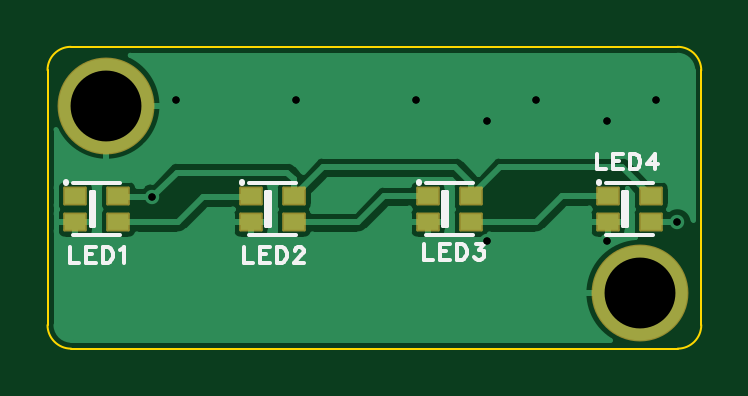
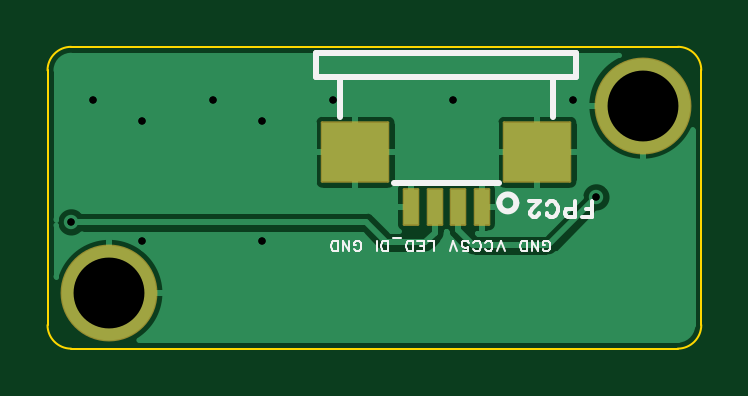
Circuit board: 11 layer files. Board 27.7 x 12.8 mm.
- drill: Drill_PTH_Through.DRL (440 bytes)
- drill: Drill_PTH_Through_Via.DRL (360 bytes)
- outline: Gerber_BoardOutlineLayer.GKO (904 bytes)
- bottom_copper: Gerber_BottomLayer.GBL (10113 bytes)
- paste: Gerber_BottomPasteMaskLayer.GBP (831 bytes)
- bottom_silk: Gerber_BottomSilkscreenLayer.GBO (6842 bytes)
- bottom_mask: Gerber_BottomSolderMaskLayer.GBS (1176 bytes)
- top_copper: Gerber_TopLayer.GTL (14771 bytes)
- paste: Gerber_TopPasteMaskLayer.GTP (1032 bytes)
- top_silk: Gerber_TopSilkscreenLayer.GTO (5624 bytes)
- top_mask: Gerber_TopSolderMaskLayer.GTS (1359 bytes)

=== drill: Drill_PTH_Through.DRL ===
;TYPE=PLATED
;Layer: PTH_Through
;EasyEDA Pro v3.2.135, 2026-06-15 15:00:53
;Gerber Generator version 0.3
M48
METRIC,LZ,0000.00000
;Hole size 1 = 0.30500 METRIC
T01C0.30500
;Hole size 2 = 3.00000 METRIC
T02C3.00000
%
G05
G90
T01
X12.827Y-1.43904
X-9.398Y-0.381
X-8.39942Y3.73428
X-3.31942Y3.73428
X1.76058Y3.73428
X6.84058Y3.73428
X11.92058Y3.73428
X4.75Y2.87
X9.83Y2.87
X4.75Y-2.21
X9.83Y-2.21
T02
X-11.35056Y3.50669
X11.22563Y-4.42933
M30
=== drill: Drill_PTH_Through_Via.DRL ===
;TYPE=PLATED
;Layer: PTH_Through_Via
;EasyEDA Pro v3.2.135, 2026-06-15 15:00:53
;Gerber Generator version 0.3
M48
METRIC,LZ,0000.00000
;Hole size 1 = 0.30500 METRIC
T01C0.30500
%
G05
G90
T01
X12.827Y-1.43904
X-9.398Y-0.381
X-8.39942Y3.73428
X-3.31942Y3.73428
X1.76058Y3.73428
X6.84058Y3.73428
X11.92058Y3.73428
X4.75Y2.87
X9.83Y2.87
X4.75Y-2.21
X9.83Y-2.21
M30
=== outline: Gerber_BoardOutlineLayer.GKO ===
G04 Layer: BoardOutlineLayer*
G04 EasyEDA Pro v3.2.135, 2026-06-15 15:00:53*
G04 Gerber Generator version 0.3*
G04 Scale: 100 percent, Rotated: No, Reflected: No*
G04 Dimensions in millimeters*
G04 Leading zeros omitted, absolute positions, 4 integers and 5 decimals*
G04 Generated by one-click*
G04 Object Configs: Pad,Via,Track,Text,Image,Dimension,BoardOutline,BoardCutout,CopperFilled,SolidRegion,FPCStiffener,Line,PlaneZone,ComponentProperty,ComponentSilkscreen,TearDrop*
G04 Layer Configs: 1,2,3,4,5,6,7,8,9,10,11,13,14,56*
G04 Copper Areas: 0*
%FSLAX45Y45*%
%MOMM*%
%ADD10C,0.1*%
%ADD11C,0.1893*%
G75*


G04 PolygonModel Start*
G54D10*
G01X-1383755Y-578386D02*
G01X-1383755Y500639D01*
G02X-1285026Y599369I98730J0D01*
G01X1283756Y599369D01*
G02X1383756Y499369I0J-100000D01*
G01X1383756Y-578386D01*
G02X1283756Y-678386I-100000J0D01*
G01X-1283756Y-678386D01*
G02X-1383755Y-578386I0J100000D01*

M02*


=== bottom_copper: Gerber_BottomLayer.GBL (10113 bytes, source omitted) ===
=== paste: Gerber_BottomPasteMaskLayer.GBP ===
G04 Layer: BottomPasteMaskLayer*
G04 EasyEDA Pro v3.2.135, 2026-06-15 15:00:53*
G04 Gerber Generator version 0.3*
G04 Scale: 100 percent, Rotated: No, Reflected: No*
G04 Dimensions in millimeters*
G04 Leading zeros omitted, absolute positions, 4 integers and 5 decimals*
G04 Generated by one-click*
G04 Object Configs: Pad,Via,Track,Text,Image,Dimension,BoardOutline,BoardCutout,CopperFilled,SolidRegion,FPCStiffener,Line,PlaneZone,ComponentProperty,ComponentSilkscreen,TearDrop*
G04 Layer Configs: 1,2,3,4,5,6,7,8,9,10,11,13,14,56*
G04 Copper Areas: 0*
%FSLAX45Y45*%
%MOMM*%
%ADD10R,2.79999X2.49999*%
%ADD11R,0.6X1.5*%
%ADD12C,0.4354*%
G75*


G04 Pad Start*
G54D10*
G01X80188Y153099D03*
G01X-689788Y153099D03*
G54D11*
G01X-154788Y-76898D03*
G01X-254787Y-76898D03*
G01X-354787Y-76898D03*
G01X-454787Y-76898D03*
G04 Pad End*

M02*


=== bottom_silk: Gerber_BottomSilkscreenLayer.GBO (6842 bytes, source omitted) ===
=== bottom_mask: Gerber_BottomSolderMaskLayer.GBS ===
G04 Layer: BottomSolderMaskLayer*
G04 EasyEDA Pro v3.2.135, 2026-06-15 15:00:53*
G04 Gerber Generator version 0.3*
G04 Scale: 100 percent, Rotated: No, Reflected: No*
G04 Dimensions in millimeters*
G04 Leading zeros omitted, absolute positions, 4 integers and 5 decimals*
G04 Generated by one-click*
G04 Object Configs: Pad,Via,Track,Text,Image,Dimension,BoardOutline,BoardCutout,CopperFilled,SolidRegion,FPCStiffener,Line,PlaneZone,ComponentProperty,ComponentSilkscreen,TearDrop*
G04 Layer Configs: 1,2,3,4,5,6,7,8,9,10,11,13,14,56*
G04 Copper Areas: 0*
%FSLAX45Y45*%
%MOMM*%
%AMRoundRect*1,1,$1,$2,$3*1,1,$1,$4,$5*1,1,$1,0-$2,0-$3*1,1,$1,0-$4,0-$5*20,1,$1,$2,$3,$4,$5,0*20,1,$1,$4,$5,0-$2,0-$3,0*20,1,$1,0-$2,0-$3,0-$4,0-$5,0*20,1,$1,0-$4,0-$5,$2,$3,0*4,1,4,$2,$3,$4,$5,0-$2,0-$3,0-$4,0-$5,$2,$3,0*%
%ADD10C,4.1016*%
%ADD11RoundRect,0.10003X-1.4X1.25X1.4X1.25*%
%ADD12RoundRect,0.10003X-0.3X0.75X0.3X0.75*%
%ADD13C,0.1403*%
G75*


G04 Pad Start*
G54D10*
G01X-1135056Y350669D03*
G01X1122563Y-442933D03*
G54D11*
G01X80188Y153099D03*
G01X-689788Y153099D03*
G54D12*
G01X-154788Y-76898D03*
G01X-254787Y-76898D03*
G01X-354787Y-76898D03*
G01X-454787Y-76898D03*
G04 Pad End*

M02*


=== top_copper: Gerber_TopLayer.GTL (14771 bytes, source omitted) ===
=== paste: Gerber_TopPasteMaskLayer.GTP ===
G04 Layer: TopPasteMaskLayer*
G04 EasyEDA Pro v3.2.135, 2026-06-15 15:00:53*
G04 Gerber Generator version 0.3*
G04 Scale: 100 percent, Rotated: No, Reflected: No*
G04 Dimensions in millimeters*
G04 Leading zeros omitted, absolute positions, 4 integers and 5 decimals*
G04 Generated by one-click*
G04 Object Configs: Pad,Via,Track,Text,Image,Dimension,BoardOutline,BoardCutout,CopperFilled,SolidRegion,FPCStiffener,Line,PlaneZone,ComponentProperty,ComponentSilkscreen,TearDrop*
G04 Layer Configs: 1,2,3,4,5,6,7,8,9,10,11,13,14,56*
G04 Copper Areas: 0*
%FSLAX45Y45*%
%MOMM*%
%ADD10R,0.9X0.7*%
%ADD11C,0.6060*%
G75*


G04 Pad Start*
G54D10*
G01X-1266503Y-33896D03*
G01X-1266503Y-143904D03*
G01X-1083496Y-143904D03*
G01X-1083496Y-33896D03*
G01X-523303Y-33896D03*
G01X-523303Y-143904D03*
G01X-340296Y-143904D03*
G01X-340296Y-33896D03*
G01X225997Y-33896D03*
G01X225997Y-143904D03*
G01X409004Y-143904D03*
G01X409004Y-33896D03*
G01X987997Y-33896D03*
G01X987997Y-143904D03*
G01X1171004Y-143904D03*
G01X1171004Y-33896D03*
G04 Pad End*

M02*


=== top_silk: Gerber_TopSilkscreenLayer.GTO ===
G04 Layer: TopSilkscreenLayer*
G04 EasyEDA Pro v3.2.135, 2026-06-15 15:00:53*
G04 Gerber Generator version 0.3*
G04 Scale: 100 percent, Rotated: No, Reflected: No*
G04 Dimensions in millimeters*
G04 Leading zeros omitted, absolute positions, 4 integers and 5 decimals*
G04 Generated by one-click*
G04 Object Configs: Pad,Via,Track,Text,Image,Dimension,BoardOutline,BoardCutout,CopperFilled,SolidRegion,FPCStiffener,Line,PlaneZone,ComponentProperty,ComponentSilkscreen,TearDrop*
G04 Layer Configs: 1,2,3,4,5,6,7,8,9,10,11,13,14,56*
G04 Copper Areas: 0*
%FSLAX45Y45*%
%MOMM*%
%ADD10C,0.1524*%
%ADD11C,0.15199*%
%ADD12C,0.254*%
%ADD13C,0.5349*%
G75*


G04 Text Start*
G54D10*
G01X-1287780Y-248666D02*
G01X-1287780Y-313690D01*
G01X-1287780Y-313690D02*
G01X-1250696Y-313690D01*
G01X-1220470Y-248666D02*
G01X-1220470Y-313690D01*
G01X-1220470Y-248666D02*
G01X-1180338Y-248666D01*
G01X-1220470Y-279654D02*
G01X-1195832Y-279654D01*
G01X-1220470Y-313690D02*
G01X-1180338Y-313690D01*
G01X-1150112Y-248666D02*
G01X-1150112Y-313690D01*
G01X-1150112Y-248666D02*
G01X-1128522Y-248666D01*
G01X-1119378Y-251714D01*
G01X-1113028Y-257810D01*
G01X-1109980Y-264160D01*
G01X-1106932Y-273304D01*
G01X-1106932Y-288798D01*
G01X-1109980Y-298196D01*
G01X-1113028Y-304292D01*
G01X-1119378Y-310642D01*
G01X-1128522Y-313690D01*
G01X-1150112Y-313690D01*
G01X-1076706Y-261112D02*
G01X-1070610Y-257810D01*
G01X-1061466Y-248666D01*
G01X-1061466Y-313690D01*
G01X-551180Y-248666D02*
G01X-551180Y-313690D01*
G01X-551180Y-313690D02*
G01X-514096Y-313690D01*
G01X-483870Y-248666D02*
G01X-483870Y-313690D01*
G01X-483870Y-248666D02*
G01X-443738Y-248666D01*
G01X-483870Y-279654D02*
G01X-459232Y-279654D01*
G01X-483870Y-313690D02*
G01X-443738Y-313690D01*
G01X-413512Y-248666D02*
G01X-413512Y-313690D01*
G01X-413512Y-248666D02*
G01X-391922Y-248666D01*
G01X-382778Y-251714D01*
G01X-376428Y-257810D01*
G01X-373380Y-264160D01*
G01X-370332Y-273304D01*
G01X-370332Y-288798D01*
G01X-373380Y-298196D01*
G01X-376428Y-304292D01*
G01X-382778Y-310642D01*
G01X-391922Y-313690D01*
G01X-413512Y-313690D01*
G01X-337058Y-264160D02*
G01X-337058Y-261112D01*
G01X-334010Y-254762D01*
G01X-330962Y-251714D01*
G01X-324866Y-248666D01*
G01X-312420Y-248666D01*
G01X-306070Y-251714D01*
G01X-303022Y-254762D01*
G01X-299974Y-261112D01*
G01X-299974Y-267208D01*
G01X-303022Y-273304D01*
G01X-309372Y-282702D01*
G01X-340106Y-313690D01*
G01X-296926Y-313690D01*
G01X210820Y-235966D02*
G01X210820Y-300990D01*
G01X210820Y-300990D02*
G01X247904Y-300990D01*
G01X278130Y-235966D02*
G01X278130Y-300990D01*
G01X278130Y-235966D02*
G01X318262Y-235966D01*
G01X278130Y-266954D02*
G01X302768Y-266954D01*
G01X278130Y-300990D02*
G01X318262Y-300990D01*
G01X348488Y-235966D02*
G01X348488Y-300990D01*
G01X348488Y-235966D02*
G01X370078Y-235966D01*
G01X379222Y-239014D01*
G01X385572Y-245110D01*
G01X388620Y-251460D01*
G01X391668Y-260604D01*
G01X391668Y-276098D01*
G01X388620Y-285496D01*
G01X385572Y-291592D01*
G01X379222Y-297942D01*
G01X370078Y-300990D01*
G01X348488Y-300990D01*
G01X427990Y-235966D02*
G01X462026Y-235966D01*
G01X443484Y-260604D01*
G01X452628Y-260604D01*
G01X458978Y-263652D01*
G01X462026Y-266954D01*
G01X465074Y-276098D01*
G01X465074Y-282448D01*
G01X462026Y-291592D01*
G01X455930Y-297942D01*
G01X446532Y-300990D01*
G01X437134Y-300990D01*
G01X427990Y-297942D01*
G01X424942Y-294640D01*
G01X421894Y-288544D01*
G01X944420Y145733D02*
G01X944420Y80709D01*
G01X944420Y80709D02*
G01X981504Y80709D01*
G01X1011730Y145733D02*
G01X1011730Y80709D01*
G01X1011730Y145733D02*
G01X1051862Y145733D01*
G01X1011730Y114745D02*
G01X1036368Y114745D01*
G01X1011730Y80709D02*
G01X1051862Y80709D01*
G01X1082088Y145733D02*
G01X1082088Y80709D01*
G01X1082088Y145733D02*
G01X1103678Y145733D01*
G01X1112822Y142685D01*
G01X1119172Y136589D01*
G01X1122220Y130239D01*
G01X1125268Y121095D01*
G01X1125268Y105601D01*
G01X1122220Y96203D01*
G01X1119172Y90107D01*
G01X1112822Y83757D01*
G01X1103678Y80709D01*
G01X1082088Y80709D01*
G01X1186228Y145733D02*
G01X1155494Y102553D01*
G01X1201722Y102553D01*
G01X1186228Y145733D02*
G01X1186228Y80709D01*
G04 Text End*

G04 PolygonModel Start*
G54D11*
G01X-1199999Y-13904D02*
G01X-1185000Y-13904D01*
G01X-1185000Y-13904D02*
G01X-1185000Y-153901D01*
G01X-1185000Y-153901D02*
G01X-1185000Y-158900D01*
G01X-1185000Y-158900D02*
G01X-1199999Y-158900D01*
G01X-1199999Y-13904D02*
G01X-1199999Y-158902D01*
G54D12*
G01X-1305000Y26099D02*
G01X-1305000Y24915D01*
G54D11*
G01X-1075000Y21100D02*
G01X-1275000Y21100D01*
G01X-1275000Y-198900D02*
G01X-1075000Y-198900D01*
G01X-456799Y-13904D02*
G01X-441800Y-13904D01*
G01X-441800Y-13904D02*
G01X-441800Y-153901D01*
G01X-441800Y-153901D02*
G01X-441800Y-158900D01*
G01X-441800Y-158900D02*
G01X-456799Y-158900D01*
G01X-456799Y-13904D02*
G01X-456799Y-158902D01*
G54D12*
G01X-561800Y26099D02*
G01X-561800Y24915D01*
G54D11*
G01X-331800Y21100D02*
G01X-531800Y21100D01*
G01X-531800Y-198900D02*
G01X-331800Y-198900D01*
G01X292501Y-13904D02*
G01X307500Y-13904D01*
G01X307500Y-13904D02*
G01X307500Y-153901D01*
G01X307500Y-153901D02*
G01X307500Y-158900D01*
G01X307500Y-158900D02*
G01X292501Y-158900D01*
G01X292501Y-13904D02*
G01X292501Y-158902D01*
G54D12*
G01X187500Y26099D02*
G01X187500Y24915D01*
G54D11*
G01X417500Y21100D02*
G01X217500Y21100D01*
G01X217500Y-198900D02*
G01X417500Y-198900D01*
G01X1054501Y-13904D02*
G01X1069500Y-13904D01*
G01X1069500Y-13904D02*
G01X1069500Y-153901D01*
G01X1069500Y-153901D02*
G01X1069500Y-158900D01*
G01X1069500Y-158900D02*
G01X1054501Y-158900D01*
G01X1054501Y-13904D02*
G01X1054501Y-158902D01*
G54D12*
G01X949500Y26099D02*
G01X949500Y24915D01*
G54D11*
G01X1179500Y21100D02*
G01X979500Y21100D01*
G01X979500Y-198900D02*
G01X1179500Y-198900D01*

M02*


=== top_mask: Gerber_TopSolderMaskLayer.GTS ===
G04 Layer: TopSolderMaskLayer*
G04 EasyEDA Pro v3.2.135, 2026-06-15 15:00:53*
G04 Gerber Generator version 0.3*
G04 Scale: 100 percent, Rotated: No, Reflected: No*
G04 Dimensions in millimeters*
G04 Leading zeros omitted, absolute positions, 4 integers and 5 decimals*
G04 Generated by one-click*
G04 Object Configs: Pad,Via,Track,Text,Image,Dimension,BoardOutline,BoardCutout,CopperFilled,SolidRegion,FPCStiffener,Line,PlaneZone,ComponentProperty,ComponentSilkscreen,TearDrop*
G04 Layer Configs: 1,2,3,4,5,6,7,8,9,10,11,13,14,56*
G04 Copper Areas: 0*
%FSLAX45Y45*%
%MOMM*%
%AMRoundRect*1,1,$1,$2,$3*1,1,$1,$4,$5*1,1,$1,0-$2,0-$3*1,1,$1,0-$4,0-$5*20,1,$1,$2,$3,$4,$5,0*20,1,$1,$4,$5,0-$2,0-$3,0*20,1,$1,0-$2,0-$3,0-$4,0-$5,0*20,1,$1,0-$4,0-$5,$2,$3,0*4,1,4,$2,$3,$4,$5,0-$2,0-$3,0-$4,0-$5,$2,$3,0*%
%ADD10C,4.1016*%
%ADD11RoundRect,0.1016X-0.45X0.35X0.45X0.35*%
%ADD12C,0.9917*%
G75*


G04 Pad Start*
G54D10*
G01X-1135056Y350669D03*
G01X1122563Y-442933D03*
G54D11*
G01X-1266503Y-33896D03*
G01X-1266503Y-143904D03*
G01X-1083496Y-143904D03*
G01X-1083496Y-33896D03*
G01X-523303Y-33896D03*
G01X-523303Y-143904D03*
G01X-340296Y-143904D03*
G01X-340296Y-33896D03*
G01X225997Y-33896D03*
G01X225997Y-143904D03*
G01X409004Y-143904D03*
G01X409004Y-33896D03*
G01X987997Y-33896D03*
G01X987997Y-143904D03*
G01X1171004Y-143904D03*
G01X1171004Y-33896D03*
G04 Pad End*

M02*
